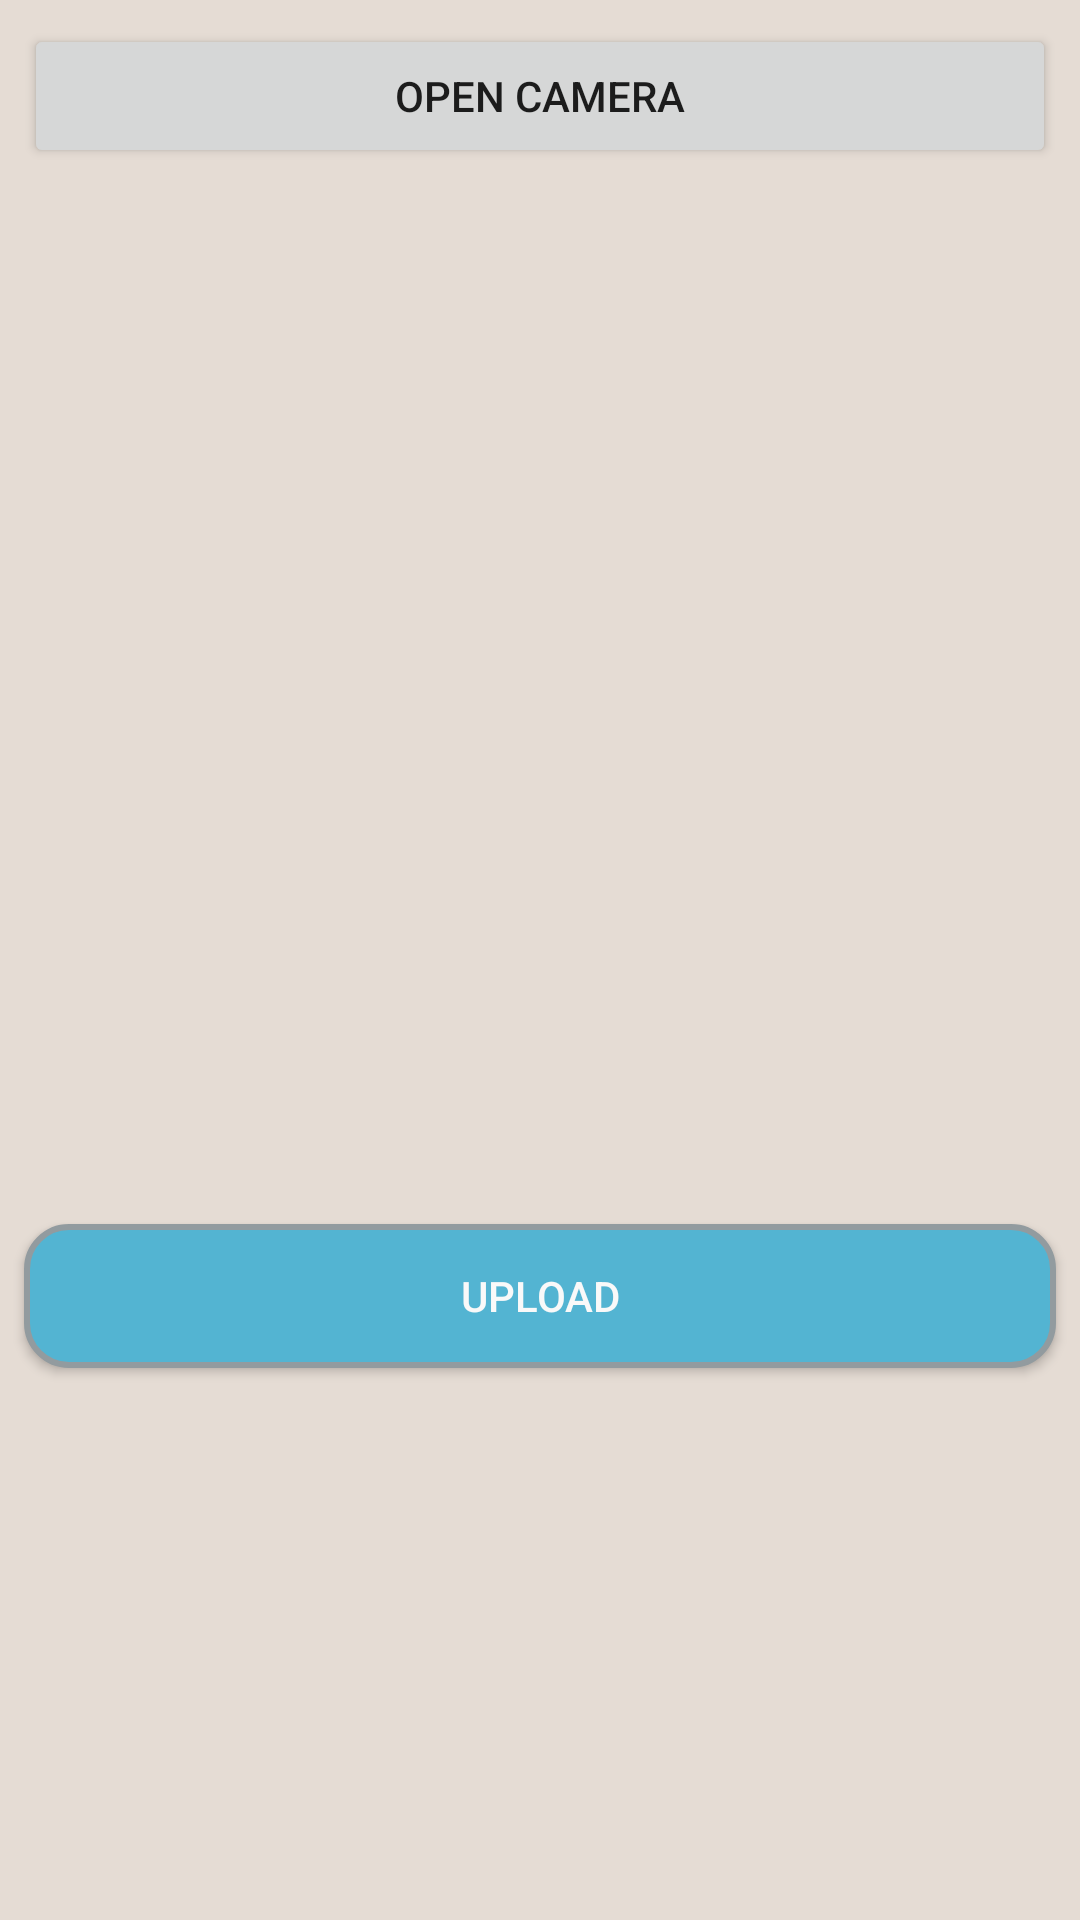

Write the Android layout XML for this screen, with the resource values it uses.
<!-- AndroidManifest.xml: application theme AppTheme -->
<!-- res/layout/activity_collection.xml -->
<?xml version="1.0" encoding="utf-8"?>
<android.support.constraint.ConstraintLayout xmlns:android="http://schemas.android.com/apk/res/android"
    xmlns:app="http://schemas.android.com/apk/res-auto"
    xmlns:tools="http://schemas.android.com/tools"
    android:layout_width="match_parent"
    android:layout_height="match_parent"
    tools:context="view.activity.CollectionActivity">

    <Button
        android:id="@+id/openCamera"
        android:layout_width="match_parent"
        android:layout_height="wrap_content"
        android:layout_marginStart="8dp"
        android:layout_marginTop="8dp"
        android:layout_marginEnd="8dp"
        android:text="Open Camera"
        app:layout_constraintEnd_toEndOf="parent"
        app:layout_constraintHorizontal_bias="0.0"
        app:layout_constraintStart_toStartOf="parent"
        app:layout_constraintTop_toTopOf="parent" />

    <ImageView
        android:id="@+id/ivSelected"
        android:layout_width="100dp"
        android:layout_height="100dp"
        android:layout_marginStart="8dp"
        android:layout_marginTop="8dp"
        android:layout_marginEnd="8dp"
        android:layout_marginBottom="8dp"
        app:layout_constraintBottom_toTopOf="@+id/btnUpload"
        app:layout_constraintEnd_toEndOf="parent"
        app:layout_constraintStart_toStartOf="parent"
        app:layout_constraintTop_toBottomOf="@+id/openCamera" />

    <Button
        android:id="@+id/btnUpload"
        android:layout_width="match_parent"
        android:layout_height="wrap_content"
        android:layout_marginStart="8dp"
        android:layout_marginEnd="8dp"
        android:layout_marginBottom="184dp"
        android:background="@drawable/submit_button"
        android:text="Upload"
        android:textColor="@color/colorWhite"
        app:layout_constraintBottom_toBottomOf="parent"
        app:layout_constraintEnd_toEndOf="parent"
        app:layout_constraintHorizontal_bias="0.0"
        app:layout_constraintStart_toStartOf="parent" />
</android.support.constraint.ConstraintLayout>
<!-- resources referenced by this layout -->
<resources>
  <color name="colorWhite">#f9f9f9</color>
  <!-- drawable submit_button (drawable-v24) -->
  <?xml version="1.0" encoding="utf-8"?>
  <shape xmlns:android="http://schemas.android.com/apk/res/android"
      android:shape="rectangle">
      <corners android:radius="14dp" />
      <gradient
          android:angle="45"
          android:centerColor="@color/colorAccent"
          android:centerX="35%"
          android:endColor="@color/colorAccent"
          android:startColor="@color/colorAccent"
          android:type="linear" />
      <padding
          android:bottom="0dp"
          android:left="0dp"
          android:right="0dp"
          android:top="0dp" />
      <size
          android:width="170dp"
          android:height="40dp" />
      <stroke
          android:width="2dp"
          android:color="@color/nav_divider_color" />
  </shape>
  <style name="AppTheme" parent="Theme.AppCompat.Light.DarkActionBar">
          
          <item name="colorPrimary">@color/colorPrimary</item>
          <item name="colorPrimaryDark">@color/colorPrimaryDark</item>
          <item name="colorAccent">@color/colorAccent</item>
          <item name="android:colorBackground">@color/backgroud</item>
          <item name="colorControlNormal">@color/colorWhite</item>
          <item name="colorControlHighlight">@color/ripple</item>
          <item name="windowActionBar">false</item>
          <item name="windowNoTitle">true</item>
      </style>
  <color name="colorAccent">#53b4d2</color>
  <color name="nav_divider_color">#929b9f</color>
  <color name="colorPrimary">#0484a1</color>
  <color name="colorPrimaryDark">#005772</color>
  <color name="backgroud">#e5dcd4</color>
  <color name="ripple">#dce3e9</color>
</resources>
